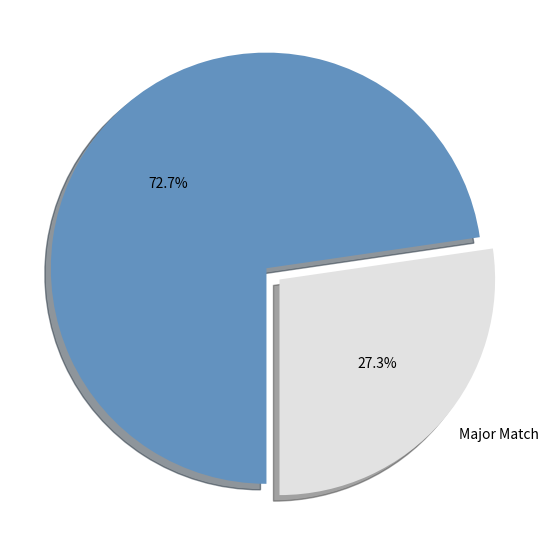

Reproduce this figure in Python.
import matplotlib.pyplot as ht
labels = ['Major Match','']
sizes = [273,727]
colors = ['#E2E2E2', '#6392BF']
explode = (0,0.08)
ht.figure(figsize=(7,7))
ht.pie(
    sizes,
    labels=labels,
    explode=explode,
    autopct='%1.1f%%',
    colors=colors,
    startangle=270,
    shadow=True
    )
ht.savefig('UniStudent_Major_Match.png',transparent=True)
ht.show()
